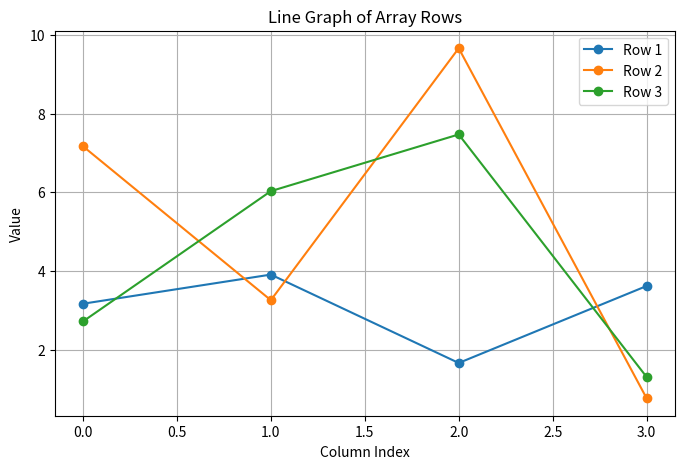

Reproduce this figure in Python.
import matplotlib.pyplot as plt
import numpy as np


test_array = np.array(
    [
        [3.1688358, 3.9091694, 1.66405549, -3.6188358],
        [7.1688358, -3.2588358, -9.6588358, -0.7688358],
        [2.7188358, -6.0288358, 7.4688358, 1.3088358],
    ]
)


result_array = np.where(
    test_array < 0,
    test_array * -1,
    test_array,
)


plt.figure(figsize=(8, 5))
for i, row in enumerate(result_array):
    plt.plot(row, marker="o", label=f"Row {i+1}")


plt.title("Line Graph of Array Rows")
plt.xlabel("Column Index")
plt.ylabel("Value")
plt.legend()
plt.grid(True)

plt.savefig("array_graph.png", dpi=300, bbox_inches="tight")
print("Graph saved successfully as 'array_graph.png'!")
